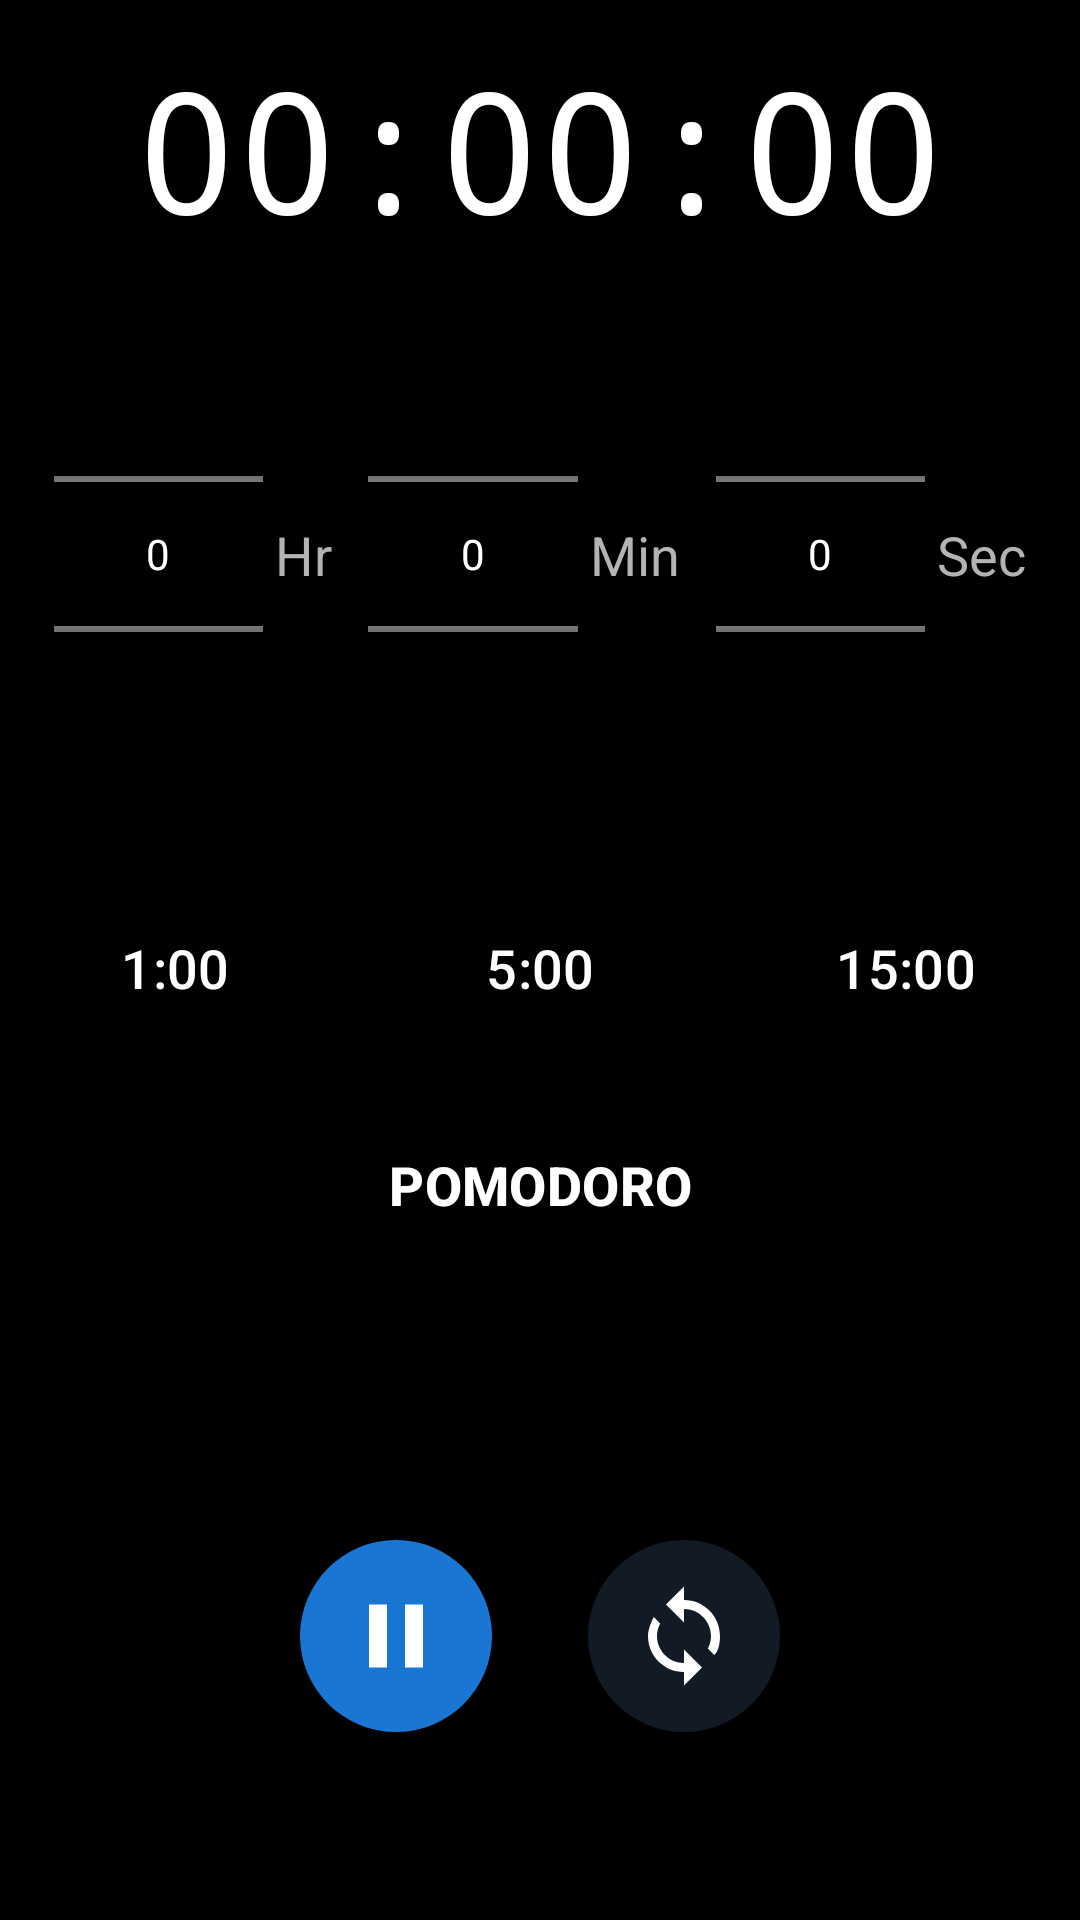

Reconstruct the res/layout file that produces this screen, plus the resources it refers to.
<!-- AndroidManifest.xml: application theme Theme.ClockAndTimerApp -->
<!-- res/layout/fragment_timer.xml -->
<?xml version="1.0" encoding="utf-8"?>
<androidx.constraintlayout.widget.ConstraintLayout
    xmlns:android="http://schemas.android.com/apk/res/android"
    xmlns:app="http://schemas.android.com/apk/res-auto"
    xmlns:tools="http://schemas.android.com/tools"
    android:layout_width="match_parent"
    android:layout_height="match_parent"
    android:background="@color/background_dark"
    tools:context=".timer.TimerFragment">

    
    <TextView
        android:id="@+id/textViewCurrentTime"
        android:layout_width="wrap_content"
        android:layout_height="wrap_content"
        android:layout_marginTop="12dp"
        android:text="00:00:00"
        android:textColor="@color/text_primary"
        android:textSize="56sp"
        android:fontFamily="monospace"
        app:layout_constraintTop_toTopOf="parent"
        app:layout_constraintStart_toStartOf="parent"
        app:layout_constraintEnd_toEndOf="parent"/>

    
    <androidx.constraintlayout.widget.ConstraintLayout
        android:id="@+id/timePickerContainer"
        android:layout_width="0dp"
        android:layout_height="wrap_content"
        android:layout_marginTop="48dp"
        app:layout_constraintTop_toBottomOf="@id/textViewCurrentTime"
        app:layout_constraintStart_toStartOf="parent"
        app:layout_constraintEnd_toEndOf="parent"
        app:layout_constraintWidth_percent="0.9">

        <NumberPicker
            android:id="@+id/numberPickerHr"
            android:layout_width="0dp"
            android:layout_height="100dp"
            android:theme="@style/NumberPickerTextColor"
            app:layout_constraintStart_toStartOf="parent"
            app:layout_constraintEnd_toStartOf="@+id/textSeparator1"
            app:layout_constraintTop_toTopOf="parent"
            app:layout_constraintHorizontal_weight="1"
            app:layout_constraintHorizontal_chainStyle="packed"/>

        <TextView
            android:id="@+id/textSeparator1"
            android:layout_width="wrap_content"
            android:layout_height="wrap_content"
            android:text="Hr"
            android:textColor="@color/text_secondary"
            android:textSize="18sp"
            android:paddingStart="4dp"
            android:paddingEnd="12dp"
            app:layout_constraintStart_toEndOf="@id/numberPickerHr"
            app:layout_constraintEnd_toStartOf="@+id/numberPickerMin"
            app:layout_constraintTop_toTopOf="@id/numberPickerHr"
            app:layout_constraintBottom_toBottomOf="@id/numberPickerHr"/>

        <NumberPicker
            android:id="@+id/numberPickerMin"
            android:layout_width="0dp"
            android:layout_height="100dp"
            android:theme="@style/NumberPickerTextColor"
            app:layout_constraintStart_toEndOf="@id/textSeparator1"
            app:layout_constraintEnd_toStartOf="@+id/textSeparator2"
            app:layout_constraintTop_toTopOf="parent"
            app:layout_constraintHorizontal_weight="1"/>

        <TextView
            android:id="@+id/textSeparator2"
            android:layout_width="wrap_content"
            android:layout_height="wrap_content"
            android:text="Min"
            android:textColor="@color/text_secondary"
            android:textSize="18sp"
            android:paddingStart="4dp"
            android:paddingEnd="12dp"
            app:layout_constraintStart_toEndOf="@id/numberPickerMin"
            app:layout_constraintEnd_toStartOf="@+id/numberPickerSec"
            app:layout_constraintTop_toTopOf="@id/numberPickerMin"
            app:layout_constraintBottom_toBottomOf="@id/numberPickerMin"/>

        <NumberPicker
            android:id="@+id/numberPickerSec"
            android:layout_width="0dp"
            android:layout_height="100dp"
            android:theme="@style/NumberPickerTextColor"
            app:layout_constraintStart_toEndOf="@id/textSeparator2"
            app:layout_constraintEnd_toStartOf="@+id/textSeparator3"
            app:layout_constraintTop_toTopOf="parent"
            app:layout_constraintHorizontal_weight="1"/>

        <TextView
            android:id="@+id/textSeparator3"
            android:layout_width="wrap_content"
            android:layout_height="wrap_content"
            android:text="Sec"
            android:textColor="@color/text_secondary"
            android:textSize="18sp"
            android:paddingStart="4dp"
            app:layout_constraintStart_toEndOf="@id/numberPickerSec"
            app:layout_constraintEnd_toEndOf="parent"
            app:layout_constraintTop_toTopOf="@id/numberPickerSec"
            app:layout_constraintBottom_toBottomOf="@id/numberPickerSec"/>
    </androidx.constraintlayout.widget.ConstraintLayout>

    
    <Button
        android:id="@+id/button1Min"
        style="@style/Widget.Material3.Button.ElevatedButton"
        android:layout_width="0dp"
        android:layout_height="wrap_content"
        android:layout_marginTop="64dp"
        android:layout_marginEnd="5dp"
        android:backgroundTint="@color/surface_secondary"
        android:text="1:00"
        android:textColor="@color/text_primary"
        android:textSize="18sp"
        app:cornerRadius="8dp"
        app:layout_constraintStart_toStartOf="parent"
        app:layout_constraintEnd_toStartOf="@+id/button5Min"
        app:layout_constraintTop_toBottomOf="@id/timePickerContainer"
        app:layout_constraintHorizontal_chainStyle="spread_inside"/>

    <Button
        android:id="@+id/button5Min"
        style="@style/Widget.Material3.Button.ElevatedButton"
        android:layout_width="0dp"
        android:layout_height="wrap_content"
        android:layout_marginTop="64dp"
        android:layout_marginEnd="5dp"
        android:backgroundTint="@color/surface_secondary"
        android:text="5:00"
        android:textColor="@color/text_primary"
        android:textSize="18sp"
        app:cornerRadius="8dp"
        app:layout_constraintStart_toEndOf="@id/button1Min"
        app:layout_constraintEnd_toStartOf="@+id/button15Min"
        app:layout_constraintTop_toBottomOf="@id/timePickerContainer"/>

    <Button
        android:id="@+id/button15Min"
        style="@style/Widget.Material3.Button.ElevatedButton"
        android:layout_width="0dp"
        android:layout_height="wrap_content"
        android:layout_marginTop="64dp"
        android:backgroundTint="@color/surface_secondary"
        android:text="15:00"
        android:textColor="@color/text_primary"
        android:textSize="18sp"
        app:cornerRadius="8dp"
        app:layout_constraintStart_toEndOf="@id/button5Min"
        app:layout_constraintEnd_toEndOf="parent"
        app:layout_constraintTop_toBottomOf="@id/timePickerContainer"/>

    
    <Button
        android:id="@+id/buttonPomodoro"
        style="@style/Widget.Material3.Button"
        android:layout_width="wrap_content"
        android:layout_height="wrap_content"
        android:layout_marginTop="24dp"
        android:backgroundTint="@color/surface_secondary"
        android:paddingStart="32dp"
        android:paddingEnd="32dp"
        android:paddingTop="12dp"
        android:paddingBottom="12dp"
        android:text="POMODORO"
        android:textColor="@color/white"
        android:textSize="18sp"
        android:textStyle="bold"
        app:cornerRadius="8dp"
        app:layout_constraintTop_toBottomOf="@id/button1Min"
        app:layout_constraintStart_toStartOf="parent"
        app:layout_constraintEnd_toEndOf="parent"/>

    
    <com.google.android.material.floatingactionbutton.FloatingActionButton
        android:id="@+id/fabPlayPause"
        android:layout_width="64dp"
        android:layout_height="64dp"
        android:layout_marginHorizontal="16dp"
        android:clickable="true"
        android:focusable="true"
        android:backgroundTint="@color/primary_blue"
        app:tint="@color/sw_text_primary"
        app:srcCompat="@drawable/custom_pause_icon"
        app:fabCustomSize="64dp"
        app:maxImageSize="36dp"
        app:borderWidth="0dp"
        app:shapeAppearanceOverlay="@style/Widget.App.FAB.Circle"
        app:layout_constraintTop_toBottomOf="@id/buttonPomodoro"
        app:layout_constraintStart_toStartOf="parent"
        app:layout_constraintEnd_toStartOf="@+id/fabReset"
        app:layout_constraintBottom_toBottomOf="parent"
        app:layout_constraintVertical_bias="0.6"
        app:layout_constraintHorizontal_chainStyle="packed"/>

    <com.google.android.material.floatingactionbutton.FloatingActionButton
        android:id="@+id/fabReset"
        android:layout_width="64dp"
        android:layout_height="64dp"
        android:layout_marginHorizontal="16dp"
        android:clickable="true"
        android:focusable="true"
        android:backgroundTint="@color/surface_dark"
        app:tint="@color/text_primary"
        app:srcCompat="@drawable/custom_reset_icon"
        app:fabCustomSize="64dp"
        app:maxImageSize="36dp"
        app:borderWidth="0dp"
        app:shapeAppearanceOverlay="@style/Widget.App.FAB.Circle"
        app:layout_constraintTop_toTopOf="@id/fabPlayPause"
        app:layout_constraintBottom_toBottomOf="@id/fabPlayPause"
        app:layout_constraintStart_toEndOf="@id/fabPlayPause"
        app:layout_constraintEnd_toEndOf="parent"/>

</androidx.constraintlayout.widget.ConstraintLayout>
<!-- resources referenced by this layout -->
<resources>
  <color name="background_dark">#000000</color>
  <color name="primary_blue">#1976D2</color>
  <color name="surface_dark">#0D0D0D</color>
  <color name="surface_secondary">#161616</color>
  <color name="sw_text_primary">#FFFFFF</color>
  <color name="text_primary">#FFFFFF</color>
  <color name="text_secondary">#B3B3B3</color>
  <color name="white">#FFFFFF</color>
  <!-- drawable custom_pause_icon (drawable) -->
  <?xml version="1.0" encoding="utf-8"?>
  <vector xmlns:android="http://schemas.android.com/apk/res/android"
      android:width="48dp"
      android:height="48dp"
      android:viewportWidth="24.0"
      android:viewportHeight="24.0">
      <path
          android:fillColor="@android:color/white"
          android:pathData="M6,19h4V5H6v14zm8,-14v14h4V5h-4z"/>
  </vector>
  <!-- drawable custom_reset_icon (drawable) -->
  <?xml version="1.0" encoding="utf-8"?>
  <vector xmlns:android="http://schemas.android.com/apk/res/android"
      android:width="24dp"
      android:height="24dp"
      android:viewportWidth="24.0"
      android:viewportHeight="24.0">
      <path
          android:fillColor="@android:color/white"
          android:pathData="M12,4V1L8,5l4,4V6c3.31,0 6,2.69 6,6 0,1.01 -0.25,1.96 -0.71,2.79l1.41,1.41C19.5,15.75 20,13.93 20,12c0,-4.42 -3.58,-8 -8,-8zM12,18c-3.31,0 -6,-2.69 -6,-6 0,-1.01 0.25,-1.96 0.71,-2.79L5.3,7.8C4.5,9.25 4,10.93 4,12c0,4.42 3.58,8 8,8v3l4,-4 -4,-4V18z"/>
  </vector>
  <style name="NumberPickerTextColor">
          <item name="android:textColorPrimary">@android:color/white</item>
      </style>
  <style name="Widget.App.FAB.Circle" parent="ShapeAppearance.MaterialComponents.LargeComponent">
          <item name="cornerFamily">rounded</item>
          <item name="cornerSize">50%</item>
      </style>
  <style name="Theme.ClockAndTimerApp" parent="Theme.Material3.Dark.NoActionBar">
  
          
          <item name="colorPrimary">@color/accent_blue</item>
          <item name="colorPrimaryDark">@color/accent_blue</item>
          <item name="colorAccent">@color/accent_blue</item>
  
          
          <item name="android:colorBackground">@color/background_dark</item>
          <item name="colorSurface">@color/surface_dark</item>
          <item name="colorOnBackground">@color/text_primary</item>
  
          
          <item name="android:textColorPrimary">@color/text_primary</item>
          <item name="android:textColorSecondary">@color/text_secondary</item>
  
          
          <item name="android:statusBarColor">@color/background_dark</item>
          <item name="android:navigationBarColor">@color/background_dark</item>
      </style>
  <color name="accent_blue">#448AFF</color>
</resources>
